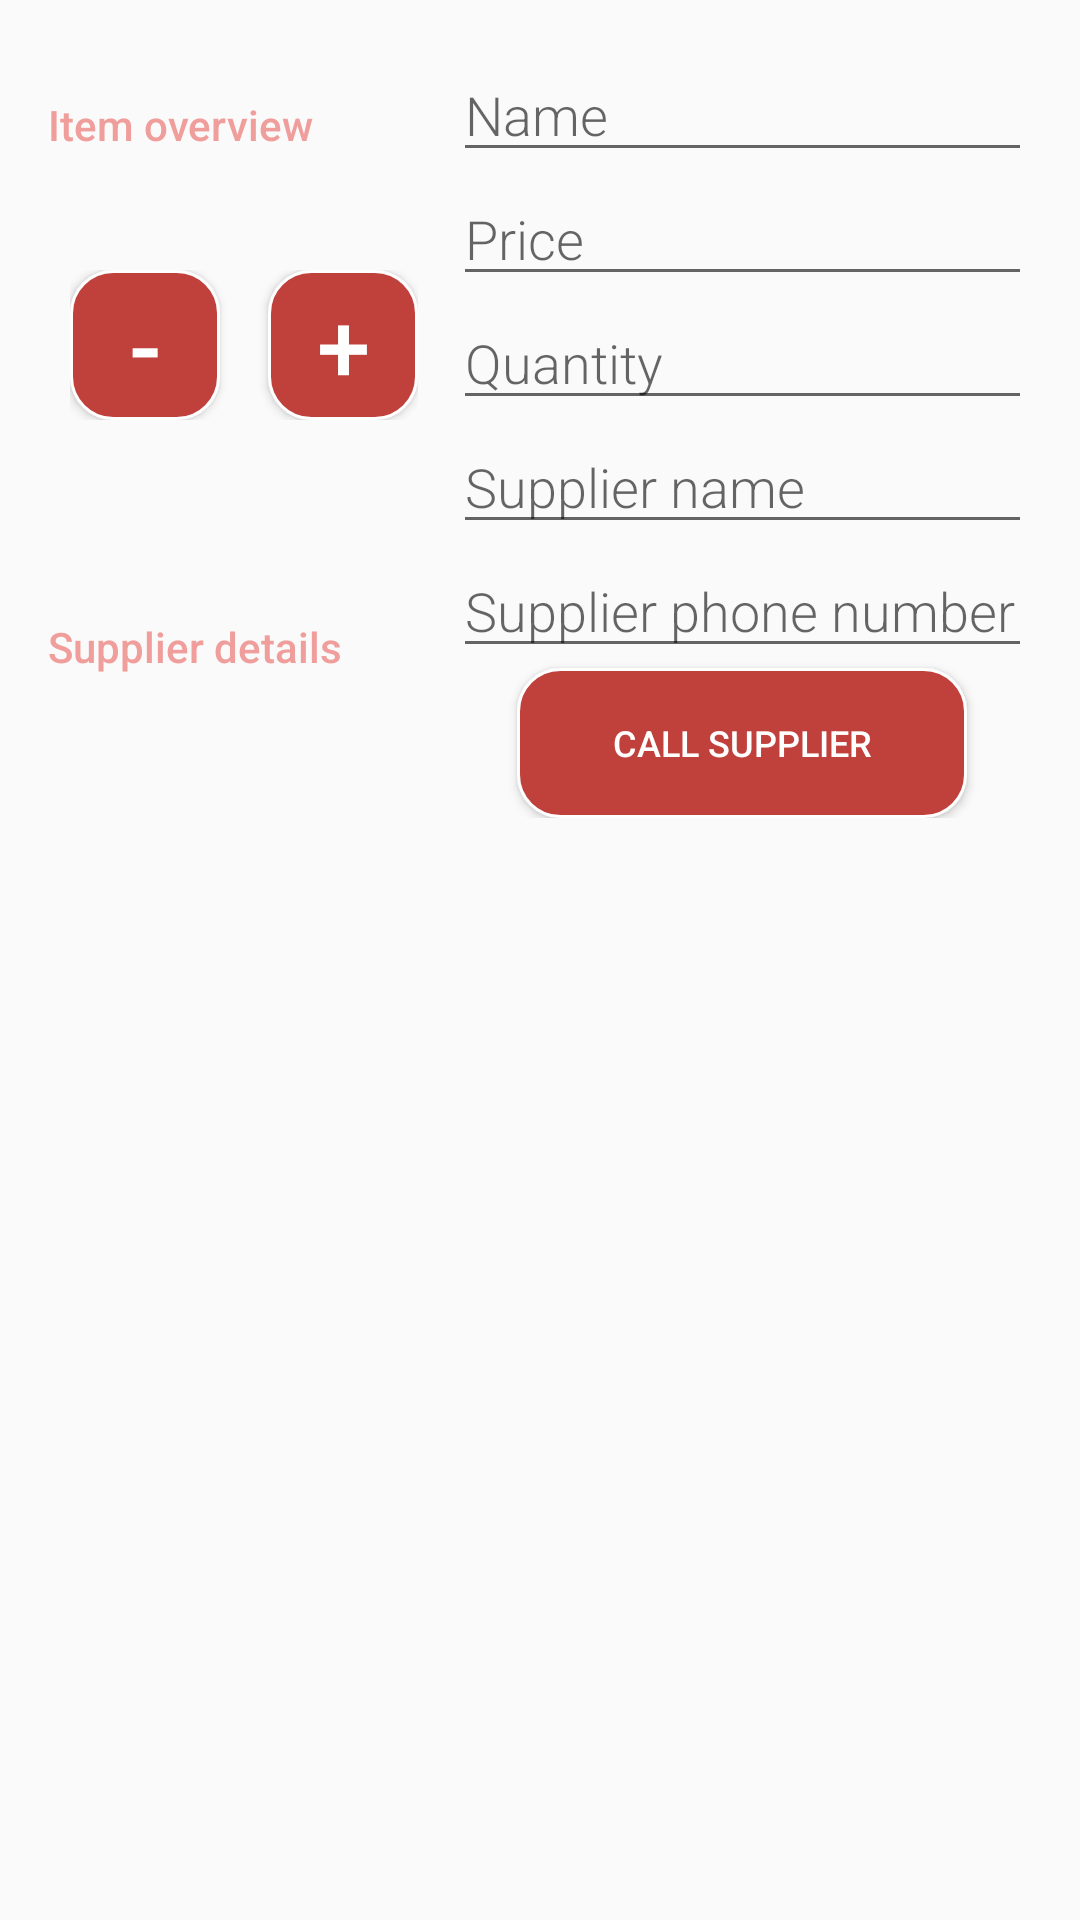

Android layout source for this screen:
<!-- AndroidManifest.xml: activity theme EditorTheme -->
<!-- res/layout/activity_editor.xml -->
<?xml version="1.0" encoding="utf-8"?>
<LinearLayout
    xmlns:android="http://schemas.android.com/apk/res/android"
    xmlns:tools="http://schemas.android.com/tools"
    android:layout_width="match_parent"
    android:layout_height="match_parent"
    android:orientation="horizontal"
    android:padding="@dimen/activity_margin"
    tools:context=".EditorActivity">

    
    <LinearLayout
        android:layout_width="0dp"
        android:layout_height="wrap_content"
        android:orientation="vertical"
        android:layout_weight="2">

        
        <TextView
            android:text="@string/category_overview"
            style="@style/CategoryStyle"
            />

        <RelativeLayout
            android:layout_width="wrap_content"
            android:layout_height="wrap_content"
            android:layout_gravity="center"
            android:layout_marginTop="39dp"
            >

        <Button
            android:id="@+id/dec_button"
            android:layout_marginRight="@dimen/activity_margin"
            android:background="@drawable/button_shape"
            style="@style/ButtonQuantitySyle"
            android:text="@string/dec_label"
            />
        <Button
            android:layout_toRightOf="@id/dec_button"
            android:id="@+id/inc_button"
            android:background="@drawable/button_shape"
            style="@style/ButtonQuantitySyle"
            android:text="@string/inc_label"
            />

        </RelativeLayout>

        
        <TextView
            android:layout_marginTop="50dp"
            android:text="@string/category_supplier_details"
            style="@style/CategoryStyle" />

    </LinearLayout>

        
        <LinearLayout
            android:id="@+id/input_fields"
            android:layout_height="wrap_content"
            android:layout_width="0dp"
            android:layout_weight="3"
            android:paddingLeft="4dp"
            android:orientation="vertical">

            
            <EditText
                android:id="@+id/edit_pet_name"
                android:hint="@string/hint_item_name"
                android:inputType="textCapWords"
                style="@style/EditorFieldStyle" />

            
            <EditText
                android:id="@+id/edit_item_price"
                android:hint="@string/hint_item_price"
                android:inputType="numberDecimal"
                style="@style/EditorFieldStyle" />

            
            <EditText
                android:id="@+id/edit_item_quantity"
                android:hint="@string/hint_item_quantity"
                android:inputType="number"
                style="@style/EditorFieldStyle" />

            
            <EditText
                android:id="@+id/edit_supplier_name"
                android:hint="@string/hint_supplier_name"
                android:inputType="text"
                style="@style/EditorFieldStyle" />

            
            <EditText
                android:layout_below="@id/edit_supplier_name"
                android:id="@+id/edit_supplier_phone"
                android:hint="@string/hint_supplier_phone"
                android:inputType="number"
                style="@style/EditorFieldStyle" />

            <Button
                android:layout_toRightOf="@id/dec_button"
                android:id="@+id/contact_button"
                android:layout_gravity="center"
                android:background="@drawable/button_shape"
                style="@style/ButtonContactSyle"
                android:text="@string/contact_label"
                />
        </LinearLayout>


</LinearLayout>
<!-- resources referenced by this layout -->
<resources>
  <dimen name="activity_margin">16dp</dimen>
  <!-- drawable button_shape (drawable-mdpi) -->
  <?xml version="1.0" encoding="utf-8"?>
  <shape xmlns:android="http://schemas.android.com/apk/res/android"
          android:shape="rectangle"
          android:layout_width="50dp"
          android:layout_height="50dp">
      <corners
          android:radius="14dp"
          />
      <solid
          android:color="@color/colorPrimaryDark"
          />
      <padding
          android:left="0dp"
          android:top="0dp"
          android:right="0dp"
          android:bottom="0dp"
          />
      <size
          android:width="50dp"
          android:height="50dp"
          />
      <stroke
          android:width="1dp"
          android:color="#FFFFFF"
          />
  </shape>
  <string name="category_overview">Item overview</string>
  <string name="category_supplier_details">Supplier details</string>
  <string name="contact_label">Call Supplier</string>
  <string name="dec_label">-</string>
  <string name="hint_item_name">Name</string>
  <string name="hint_item_price">Price</string>
  <string name="hint_item_quantity">Quantity</string>
  <string name="hint_supplier_name">Supplier name</string>
  <string name="hint_supplier_phone">Supplier phone number</string>
  <string name="inc_label">+</string>
  <style name="ButtonContactSyle">
          <item name="android:layout_width">150dp</item>
          <item name="android:layout_height">50dp</item>
          <item name="android:textColor">#FFFFFF</item>
          <item name="android:textSize">12sp</item>
          <item name="background">@drawable/button_shape</item>
      </style>
  <style name="ButtonQuantitySyle">
          <item name="android:layout_width">50dp</item>
          <item name="android:layout_height">50dp</item>
          <item name="android:textColor">#FFFFFF</item>
          <item name="android:textSize">32sp</item>
          <item name="background">@drawable/button_shape</item>
      </style>
  <style name="CategoryStyle">
          <item name="android:layout_height">wrap_content</item>
          <item name="android:layout_width">wrap_content</item>
          <item name="android:paddingTop">16dp</item>
          <item name="android:textColor">@color/colorLightPrimary</item>
          <item name="android:fontFamily">sans-serif-medium</item>
          <item name="android:textAppearance">?android:textAppearanceSmall</item>
      </style>
  <style name="EditorFieldStyle">
          <item name="android:layout_height">wrap_content</item>
          <item name="android:layout_width">match_parent</item>
          <item name="android:fontFamily">sans-serif-light</item>
          <item name="android:textAppearance">?android:textAppearanceMedium</item>
      </style>
  <style name="EditorTheme" parent="Theme.AppCompat.Light.DarkActionBar">
          <item name="colorPrimary">@color/editorColorPrimary</item>
          <item name="colorPrimaryDark">@color/editorColorPrimaryDark</item>
          <item name="colorAccent">@color/colorAccent</item>
      </style>
  <color name="colorPrimaryDark">#C0403C</color>
  <color name="colorLightPrimary">#EF9E9B</color>
  <color name="editorColorPrimary">#2D3640</color>
  <color name="editorColorPrimaryDark">#394450</color>
  <color name="colorAccent">#F0514B</color>
</resources>
